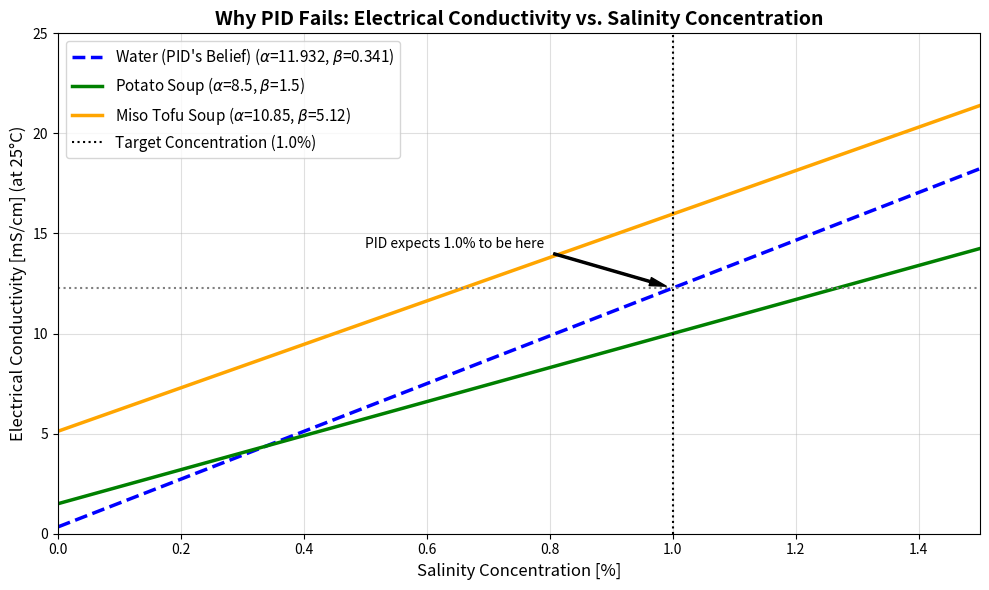

This figure's Python source:
import numpy as np
import matplotlib.pyplot as plt

# --- 各スープの真の物理パラメータ ---
# 導電率の式: sigma = alpha * C + beta
soups = {
    "Water (PID's Belief)": {"alpha": 11.9320, "beta": 0.3410,  "color": "blue",   "ls": "--"},
    "Potato Soup":          {"alpha": 8.5000,  "beta": 1.5000,  "color": "green",  "ls": "-"},
    "Miso Tofu Soup":       {"alpha": 10.8500, "beta": 5.1200,  "color": "orange", "ls": "-"}
}

# 塩分濃度 0.0% 〜 1.5% の範囲
concentrations = np.linspace(0, 1.5, 100)

plt.figure(figsize=(10, 6))

# 各スープの直線をプロット
for name, params in soups.items():
    sigma = params["alpha"] * concentrations + params["beta"]
    plt.plot(concentrations, sigma, label=f'{name} ($\\alpha$={params["alpha"]}, $\\beta$={params["beta"]})',
             color=params["color"], linestyle=params["ls"], linewidth=2.5)

# --- ターゲット（1.0%）のライン ---
target_C = 1.0
plt.axvline(target_C, color='black', linestyle=':', linewidth=1.5, label='Target Concentration (1.0%)')

# 水（PIDの基準）が1.0%のときの伝導率を計算して水平線を引く
water_sigma_at_target = soups["Water (PID's Belief)"]["alpha"] * target_C + soups["Water (PID's Belief)"]["beta"]
plt.axhline(water_sigma_at_target, color='gray', linestyle=':', linewidth=1.5)

# グラフの装飾
plt.title("Why PID Fails: Electrical Conductivity vs. Salinity Concentration", fontsize=14, fontweight="bold")
plt.xlabel("Salinity Concentration [%]", fontsize=12)
plt.ylabel("Electrical Conductivity [mS/cm] (at 25°C)", fontsize=12)
plt.xlim(0, 1.5)
plt.ylim(0, 25)
plt.grid(alpha=0.4)
plt.legend(fontsize=11, loc="upper left")

# テキスト注釈（PIDの勘違いポイント）
plt.annotate('PID expects 1.0% to be here', 
             xy=(1.0, water_sigma_at_target), 
             xytext=(0.5, water_sigma_at_target + 2),
             arrowprops=dict(facecolor='black', shrink=0.05, width=1.5, headwidth=6),
             fontsize=10)

plt.tight_layout()
plt.show()
